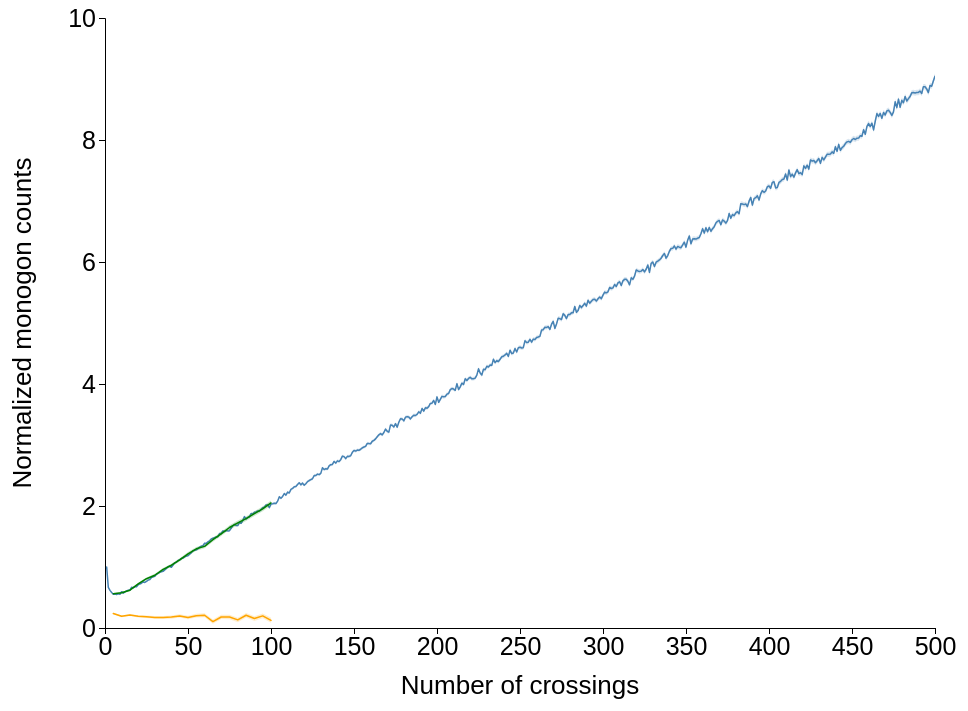
D3 v4 page, settled after 360 driven frames (6 s of simulated time); the page loaded 1 data file(s).




     var _transitions = [
         {
             transitionBackward: function() {
                 zoomTo(xRange[0], yRange[0], xRange[1], yRange[1])
             },
             transitionForward: function() {
                 zoomTo(50, 0, 95, 2.0);
             },
             index: 0
         },
         {
             transitionBackward: function() {
                 zoomTo(50, 0, 95, 2.0);
             },
             transitionForward: function() {
                 zoomTo(84, 1.7, 96, 2);
             },
             index: 1
         },
     ];

     function delinearize(x, y) {
         return y - (x+2)/3;
     }

     var margin = {top: 10, right: 30, bottom: 80, left: 100},
         width = 960 - margin.left - margin.right,
         height = 700 - margin.top - margin.bottom;

     var xScale = d3.scaleLinear()
                    .range([0, width]);

     var yScale = d3.scaleLinear()
                    .range([height, 0]);

     var xAxis = d3.axisBottom(xScale);
     var yAxis = d3.axisLeft(yScale).tickArguments([5]);

     var xRange = [0, 500];
     var yRange = [0, 10];

     var gX;
     var gY;

     var svg = d3.select("body").append("svg")
                 .attr("width", width + margin.left + margin.right)
                 .attr("height", height + margin.top + margin.bottom)
                 .append("g")
                 .attr("transform", "translate(" + margin.left + "," + margin.top + ")");


     // Add the x-axis.
     gX = svg.append("g")
             .attr("transform", function() { return "translate(" + 0 + "," + height + ")" })
             .call(xAxis)
             .attr("font-family", "'Source Sans Pro', Helvetica, sans-serif")
             .attr("font-size", "25px");

     // Add the y-axis.
     gY = svg.append("g")
             .call(yAxis)
             .attr("font-family", "'Source Sans Pro', Helvetica, sans-serif")
             .attr("font-size", "25px");

     svg.append("clipPath")
        .attr("id", "clip")
        .append("rect")
        .attr("width", width)
        .attr("height", height)

     var chart = svg.append("g")
                    .attr("clip-path", "url(#clip)");

     // Y axis label
     svg.append("text")
        .attr("transform", "rotate(-90)")
        .attr("y", 0 - margin.left)
        .attr("x", 0 - (height/2))
        .attr("dy", "1em")
        .style("text-anchor", "middle")
        .text("Normalized monogon counts")

     // X axis label
     svg.append("text")
        .attr("y", height+margin.bottom/2)
        .attr("x", width/2)
        .attr("dy", "1em")
        .style("text-anchor", "middle")
        .text("Number of crossings")

     // Chart title
     /* d3.select("body").select("svg").append("text")
      *    .attr("y", 0)
      *    .attr("x", margin.left+(width)/2)
      *    .attr("dy", "1em")
      * .attr("font-size", "150%")
      * .style("text-anchor", "middle")
      *    .text("Monogons in random shadows");
      */

     function zoomTo(x0, y0, x1, y1) {
         tx0 = xScale.domain()[0];
         ty0 = 10;//yRange[1];
         xScale.domain([x0, x1]);
         yScale.domain([y0, y1]);
         var t = svg.transition().duration(750);
         gX.transition(t).call(xAxis);
         gY.transition(t).call(yAxis);
         ky = (yRange[1] - yRange[0])/(y1 - y0);
         kx = (xRange[1] - xRange[0])/(x1 - x0);
         tx = xScale(0)/kx;
         ty = yScale(ty0)/ky;

         d3.selectAll(".chart-zoom").transition(t)
           .attr("transform", "scale("+kx+","+ky+")translate("+tx+","+ty+")");
         chart.selectAll("circle").transition(t)
              .attr("cx", function(d) { return xScale(d.x); })
              .attr("cy", function(d) { return yScale(d.y); });
         chart.selectAll(".error-line").transition(t)
              .attr("x1", (d) => xScale(d.x))
              .attr("x2", (d) => xScale(d.x))
              .attr("y1", (d) => yScale(d.y - d.y_err))
              .attr("y2", (d) => yScale(d.y + d.y_err));

         //.attr("transform", "scale("+kx+", "+ky+")translate("+tx+", "+ty+")");
     }

     d3.tsv("compare_degrees.tsv", function(error, data) {
         if (error) throw error;

         // Coerce the data to numbers.
         data.forEach(function(d) {
             d.x = +d.N;
             d.y_raw = +d.wl_1gons;
             d.y_err = +d.wl_1gons_err;
             d.y = delinearize(d.x, d.y_raw);
         });

         // Compute the scales’ domains.
         xScale.domain(d3.extent(data, function(d) { return d.x; })).nice();
         xRange = xScale.domain();
         yScale.domain(d3.extent(data, function(d) { return d.y; })).nice();
         yRange = yScale.domain();

         gX.call(xAxis)
         gY.call(yAxis)

         errorlines = d3.area()
                        .x(d => xScale(d.x))
                        .y0(d => yScale(d.y - d.y_err))
                        .y1(d => yScale(d.y + d.y_err));

         chart.append("path")
              .datum(data)
              .attr("class", "chart-zoom")
              .attr("class", "chart-zoom area")
              .attr("fill", "steelblue")
              .attr("d", errorlines);

         // Add the points!
         chart.append("path")
              .datum(data)
              .attr("class", "chart-zoom")
              .attr("fill", "none")
              .attr("stroke", "steelblue")
              .attr("vector-effect", "non-scaling-stroke")
              .attr("stroke-linejoin", "round")
              .attr("stroke-linecap", "round")
              .attr("stroke-width", 1.5)
              .attr("d", d3.line()
                           .x(function(d) { return xScale(d.x); })
                           .y(function(d) { return yScale(d.y); }));

         /* chart.selectAll("circle")
          *      .data(data.filter((d) => d.N % 5 == 0))
          *      .enter()
          *      .append("circle")
          *      .attr("cx", function(d) { return xScale(d.x); })
          *      .attr("cy", function(d) { return yScale(d.y); })
          *      .attr("r", 3);

          * chart.selectAll("line")
          *      .data(data.filter((d) => d.N % 5 == 0))
          *      .enter()
          *      .append("line")
          *      .attr("class", "error-line")
          *      .attr("x1", (d) => xScale(d.x))
          *      .attr("y1", (d) => yScale(d.y - d.y_err))
          *      .attr("x2", (d) => xScale(d.x))
          *      .attr("y2", (d) => yScale(d.y + d.y_err));
          */

     });

     d3.tsv("compare_degrees.tsv", function(error, data) {
         if (error) throw error;

         // Coerce the data to numbers.
         data.forEach(function(d) {
             d.x = +d.N;
             d.y_raw = +d.am_1gons;
             d.y = delinearize(d.x, d.y_raw);
             d.y_err = +d.am_1gons_err;
         });

         data = data.filter(d => !isNaN(d.y));
         errorlines = d3.area()
                        .x(d => xScale(d.x))
                        .y0(d => yScale(d.y - d.y_err))
                        .y1(d => yScale(d.y + d.y_err));

         chart.append("path")
              .datum(data)
              .attr("class", "chart-zoom")
              .attr("class", "chart-zoom area")
              .attr("fill", "orange")
              .attr("d", errorlines);
         // Add the points!
         chart.append("path")
              .datum(data)
              .attr("class", "chart-zoom")
              .attr("fill", "none")
              .attr("stroke", "orange")
              .attr("vector-effect", "non-scaling-stroke")
              .attr("stroke-linejoin", "round")
              .attr("stroke-linecap", "round")
              .attr("stroke-width", 1.5)
              .attr("clip-path", "url(#clip)")
              .attr("d", d3.line()
                           .x(function(d) { return xScale(d.x); })
                           .y(function(d) { return yScale(d.y); }));


     });

     d3.tsv("compare_degrees.tsv", function(error, data) {
         if (error) throw error;

         // Coerce the data to numbers.
         data.forEach(function(d) {
             d.x = +d.N;
             d.y_raw = +d.uf_1gons;
             d.y = delinearize(d.x, d.y_raw);
             d.y_err = +d.uf_1gons_err;
         });

         data = data.filter(d => !isNaN(d.y));
         errorlines = d3.area()
                        .x(d => xScale(d.x))
                        .y0(d => yScale(d.y - d.y_err))
                        .y1(d => yScale(d.y + d.y_err));

         chart.append("path")
              .datum(data)
              .attr("class", "chart-zoom")
              .attr("class", "chart-zoom area")
              .attr("fill", "green")
              .attr("d", errorlines);
         // Add the points!
         chart.append("path")
              .datum(data)
              .attr("class", "chart-zoom")
              .attr("fill", "none")
              .attr("stroke", "green")
              .attr("vector-effect", "non-scaling-stroke")
              .attr("stroke-linejoin", "round")
              .attr("stroke-linecap", "round")
              .attr("stroke-width", 1.5)
              .attr("clip-path", "url(#clip)")
              .attr("d", d3.line()
                           .x(function(d) { return xScale(d.x); })
                           .y(function(d) { return yScale(d.y); }));


     });

    

### data: compare_degrees.tsv
N	wl_1gons	wl_1gons_err	am_1gons	am_1gons_err	uf_1gons	uf_1gons_err	wl_2gons	wl_2gons_err	am_2gons	am_2gons_err	uf_2gons	uf_2gons_err	wl_3gons	wl_3gons_err	am_3gons	am_3gons_err	uf_3gons	uf_3gons_err	wl_4gons	wl_4gons_err	am_4gons	am_4gons_err	uf_4gons
1	2.0	0.0	nan	nan	nan	nan	1.0	0.0	nan	nan	nan	nan	0.0	0.0	nan	nan	nan	nan	0.0	0.0	nan	nan	nan
2	2.0	0.0	nan	nan	nan	nan	0.4987	0.00248	nan	nan	nan	nan	1.003	0.004961	nan	nan	nan	nan	0.4987	0.00248	nan	nan	nan
3	2.283	0.003494	nan	nan	nan	nan	0.7152	0.004384	nan	nan	nan	nan	0.7655	0.003731	nan	nan	nan	nan	0.4274	0.002463	nan	nan	nan
4	2.582	0.004518	nan	nan	nan	nan	0.8942	0.004294	nan	nan	nan	nan	0.8625	0.00408	nan	nan	nan	nan	0.5082	0.003276	nan	nan	nan
5	2.888	0.005131	2.571	0.01034	2.897	0.01029	1.047	0.004437	1.322	0.01041	1.058	0.009067	0.9857	0.004438	0.9811	0.00899	0.9681	0.009015	0.61	0.003934	0.6908	0.008096	0.5945
6	3.225	0.005545	nan	nan	nan	nan	1.191	0.004745	nan	nan	nan	nan	1.095	0.004699	nan	nan	nan	nan	0.6939	0.004136	nan	nan	nan
7	3.549	0.005907	nan	nan	nan	nan	1.331	0.005003	nan	nan	nan	nan	1.214	0.00495	nan	nan	nan	nan	0.7884	0.004334	nan	nan	nan
8	3.893	0.006279	nan	nan	nan	nan	1.461	0.005237	nan	nan	nan	nan	1.337	0.005214	nan	nan	nan	nan	0.8654	0.004511	nan	nan	nan
9	4.219	0.006588	nan	nan	nan	nan	1.62	0.005509	nan	nan	nan	nan	1.458	0.005468	nan	nan	nan	nan	0.948	0.004719	nan	nan	nan
10	4.595	0.006904	4.191	0.01393	4.577	0.01384	1.745	0.005757	2.127	0.01335	1.758	0.01155	1.574	0.005657	1.554	0.01139	1.576	0.01138	1.023	0.004883	1.085	0.009886	1.018
11	4.905	0.007196	nan	nan	nan	nan	1.898	0.005964	nan	nan	nan	nan	1.712	0.005881	nan	nan	nan	nan	1.109	0.005066	nan	nan	nan
12	5.26	0.007531	nan	nan	nan	nan	2.03	0.006204	nan	nan	nan	nan	1.816	0.00615	nan	nan	nan	nan	1.199	0.005273	nan	nan	nan
13	5.608	0.007825	nan	nan	nan	nan	2.177	0.006398	nan	nan	nan	nan	1.942	0.006309	nan	nan	nan	nan	1.276	0.005479	nan	nan	nan
14	5.953	0.008069	nan	nan	nan	nan	2.316	0.006638	nan	nan	nan	nan	2.061	0.006522	nan	nan	nan	nan	1.364	0.005643	nan	nan	nan
15	6.287	0.008319	5.879	0.01659	6.286	0.01678	2.453	0.006818	2.925	0.01554	2.449	0.01368	2.184	0.006695	2.16	0.01349	2.199	0.01366	1.45	0.005821	1.498	0.01174	1.454
16	6.667	0.008545	nan	nan	nan	nan	2.589	0.007013	nan	nan	nan	nan	2.313	0.006896	nan	nan	nan	nan	1.519	0.005904	nan	nan	nan
17	6.993	0.008821	nan	nan	nan	nan	2.736	0.007185	nan	nan	nan	nan	2.425	0.007098	nan	nan	nan	nan	1.624	0.00614	nan	nan	nan
18	7.342	0.008929	nan	nan	nan	nan	2.865	0.007326	nan	nan	nan	nan	2.55	0.007203	nan	nan	nan	nan	1.711	0.006251	nan	nan	nan
19	7.676	0.009184	nan	nan	nan	nan	3.02	0.00753	nan	nan	nan	nan	2.672	0.007476	nan	nan	nan	nan	1.787	0.006483	nan	nan	nan
20	8.041	0.00946	7.525	0.01906	8.056	0.01897	3.153	0.007725	3.759	0.0178	3.139	0.01549	2.789	0.007609	2.745	0.01528	2.791	0.01535	1.867	0.00656	1.931	0.01335	1.875
21	8.389	0.009707	nan	nan	nan	nan	3.293	0.007982	nan	nan	nan	nan	2.911	0.007767	nan	nan	nan	nan	1.946	0.006742	nan	nan	nan
22	8.734	0.009854	nan	nan	nan	nan	3.443	0.008044	nan	nan	nan	nan	3.026	0.007852	nan	nan	nan	nan	2.035	0.006817	nan	nan	nan
23	9.087	0.01011	nan	nan	nan	nan	3.577	0.008251	nan	nan	nan	nan	3.148	0.008087	nan	nan	nan	nan	2.111	0.007008	nan	nan	nan
24	9.414	0.01025	nan	nan	nan	nan	3.723	0.008412	nan	nan	nan	nan	3.287	0.008214	nan	nan	nan	nan	2.194	0.007123	nan	nan	nan
25	9.766	0.01047	9.185	0.02108	9.808	0.02112	3.878	0.008535	4.568	0.01941	3.825	0.01722	3.399	0.008379	3.361	0.01676	3.404	0.01672	2.273	0.007274	2.37	0.01465	2.273
26	10.12	0.01067	nan	nan	nan	nan	4.001	0.00867	nan	nan	nan	nan	3.535	0.008512	nan	nan	nan	nan	2.359	0.007367	nan	nan	nan
27	10.46	0.01087	nan	nan	nan	nan	4.133	0.008849	nan	nan	nan	nan	3.661	0.008734	nan	nan	nan	nan	2.451	0.00755	nan	nan	nan
28	10.83	0.01101	nan	nan	nan	nan	4.264	0.008966	nan	nan	nan	nan	3.778	0.008827	nan	nan	nan	nan	2.531	0.007585	nan	nan	nan
29	11.17	0.01113	nan	nan	nan	nan	4.418	0.009093	nan	nan	nan	nan	3.893	0.008939	nan	nan	nan	nan	2.616	0.007682	nan	nan	nan
30	11.52	0.01147	10.84	0.0227	11.53	0.02295	4.563	0.00938	5.415	0.0211	4.554	0.01842	4.028	0.009162	3.928	0.01816	4.013	0.01833	2.695	0.00789	2.779	0.01594	2.677
31	11.88	0.01164	nan	nan	nan	nan	4.687	0.009491	nan	nan	nan	nan	4.154	0.009272	nan	nan	nan	nan	2.771	0.007991	nan	nan	nan
32	12.23	0.01162	nan	nan	nan	nan	4.836	0.009517	nan	nan	nan	nan	4.262	0.009296	nan	nan	nan	nan	2.858	0.008082	nan	nan	nan
33	12.58	0.01187	nan	nan	nan	nan	4.992	0.009649	nan	nan	nan	nan	4.374	0.009505	nan	nan	nan	nan	2.942	0.008219	nan	nan	nan
34	12.92	0.01204	nan	nan	nan	nan	5.114	0.009829	nan	nan	nan	nan	4.511	0.009682	nan	nan	nan	nan	3.031	0.008331	nan	nan	nan
35	13.26	0.01224	12.5	0.02449	13.29	0.02468	5.274	0.009965	6.293	0.0229	5.256	0.02015	4.625	0.009734	4.562	0.01963	4.607	0.0195	3.119	0.008447	3.181	0.01724	3.088
36	13.62	0.01242	nan	nan	nan	nan	5.42	0.01008	nan	nan	nan	nan	4.745	0.009892	nan	nan	nan	nan	3.194	0.008567	nan	nan	nan
37	13.98	0.01257	nan	nan	nan	nan	5.545	0.01025	nan	nan	nan	nan	4.879	0.01003	nan	nan	nan	nan	3.267	0.00867	nan	nan	nan
38	14.34	0.01278	nan	nan	nan	nan	5.681	0.01039	nan	nan	nan	nan	4.989	0.01015	nan	nan	nan	nan	3.342	0.008705	nan	nan	nan
39	14.68	0.01287	nan	nan	nan	nan	5.835	0.01053	nan	nan	nan	nan	5.106	0.01027	nan	nan	nan	nan	3.439	0.00891	nan	nan	nan
40	15	0.01309	14.18	0.0267	15.03	0.02616	5.977	0.01068	7.099	0.02436	5.989	0.02143	5.241	0.01038	5.141	0.02055	5.224	0.02073	3.518	0.008996	3.637	0.01835	3.513
41	15.37	0.01318	nan	nan	nan	nan	6.105	0.01074	nan	nan	nan	nan	5.375	0.01058	nan	nan	nan	nan	3.6	0.008991	nan	nan	nan
42	15.73	0.01329	nan	nan	nan	nan	6.236	0.01088	nan	nan	nan	nan	5.491	0.01059	nan	nan	nan	nan	3.689	0.009179	nan	nan	nan
43	16.08	0.01351	nan	nan	nan	nan	6.378	0.01097	nan	nan	nan	nan	5.608	0.01076	nan	nan	nan	nan	3.773	0.009285	nan	nan	nan
44	16.44	0.01358	nan	nan	nan	nan	6.548	0.01114	nan	nan	nan	nan	5.7	0.01081	nan	nan	nan	nan	3.853	0.009336	nan	nan	nan
45	16.78	0.0137	15.86	0.02773	16.78	0.02804	6.665	0.0112	7.917	0.0258	6.694	0.02296	5.848	0.01101	5.73	0.02164	5.874	0.02219	3.922	0.009448	4.03	0.01911	3.899
… [head cut at 6 KiB]